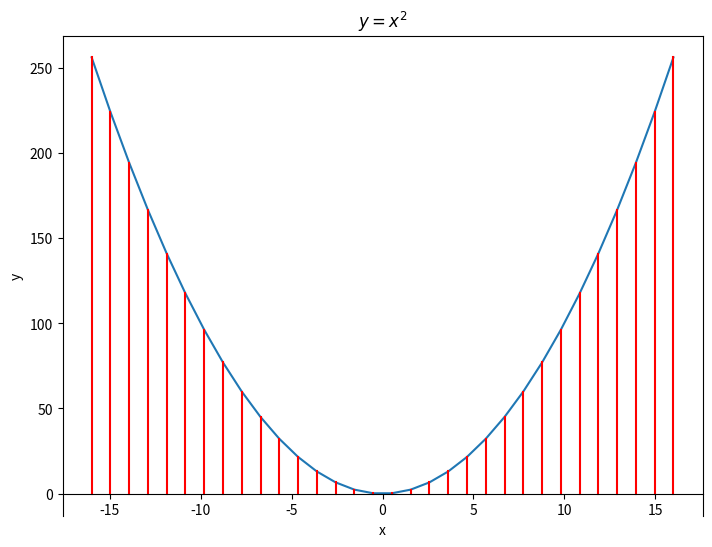

Reproduce this figure in Python.
import matplotlib.pyplot as plt
import numpy as np
x = np.linspace(-16,16,32)
y = x**2
fig = plt.figure()
axes = fig.add_axes([0,0,1,1])
axes.plot(x,y)

#plot第一个变量意思是x范围取定在一点，而y的范围在0到y[i]
for i in range(32):
    axes.plot([x[i],x[i]],[0,y[i]],'r')

axes.set_title(r'$y = x^2$')
axes.set_xlabel('x')
axes.set_ylabel('y')
axes.xaxis.set_ticks_position("bottom")
axes.spines["bottom"].set_position(('data',0))